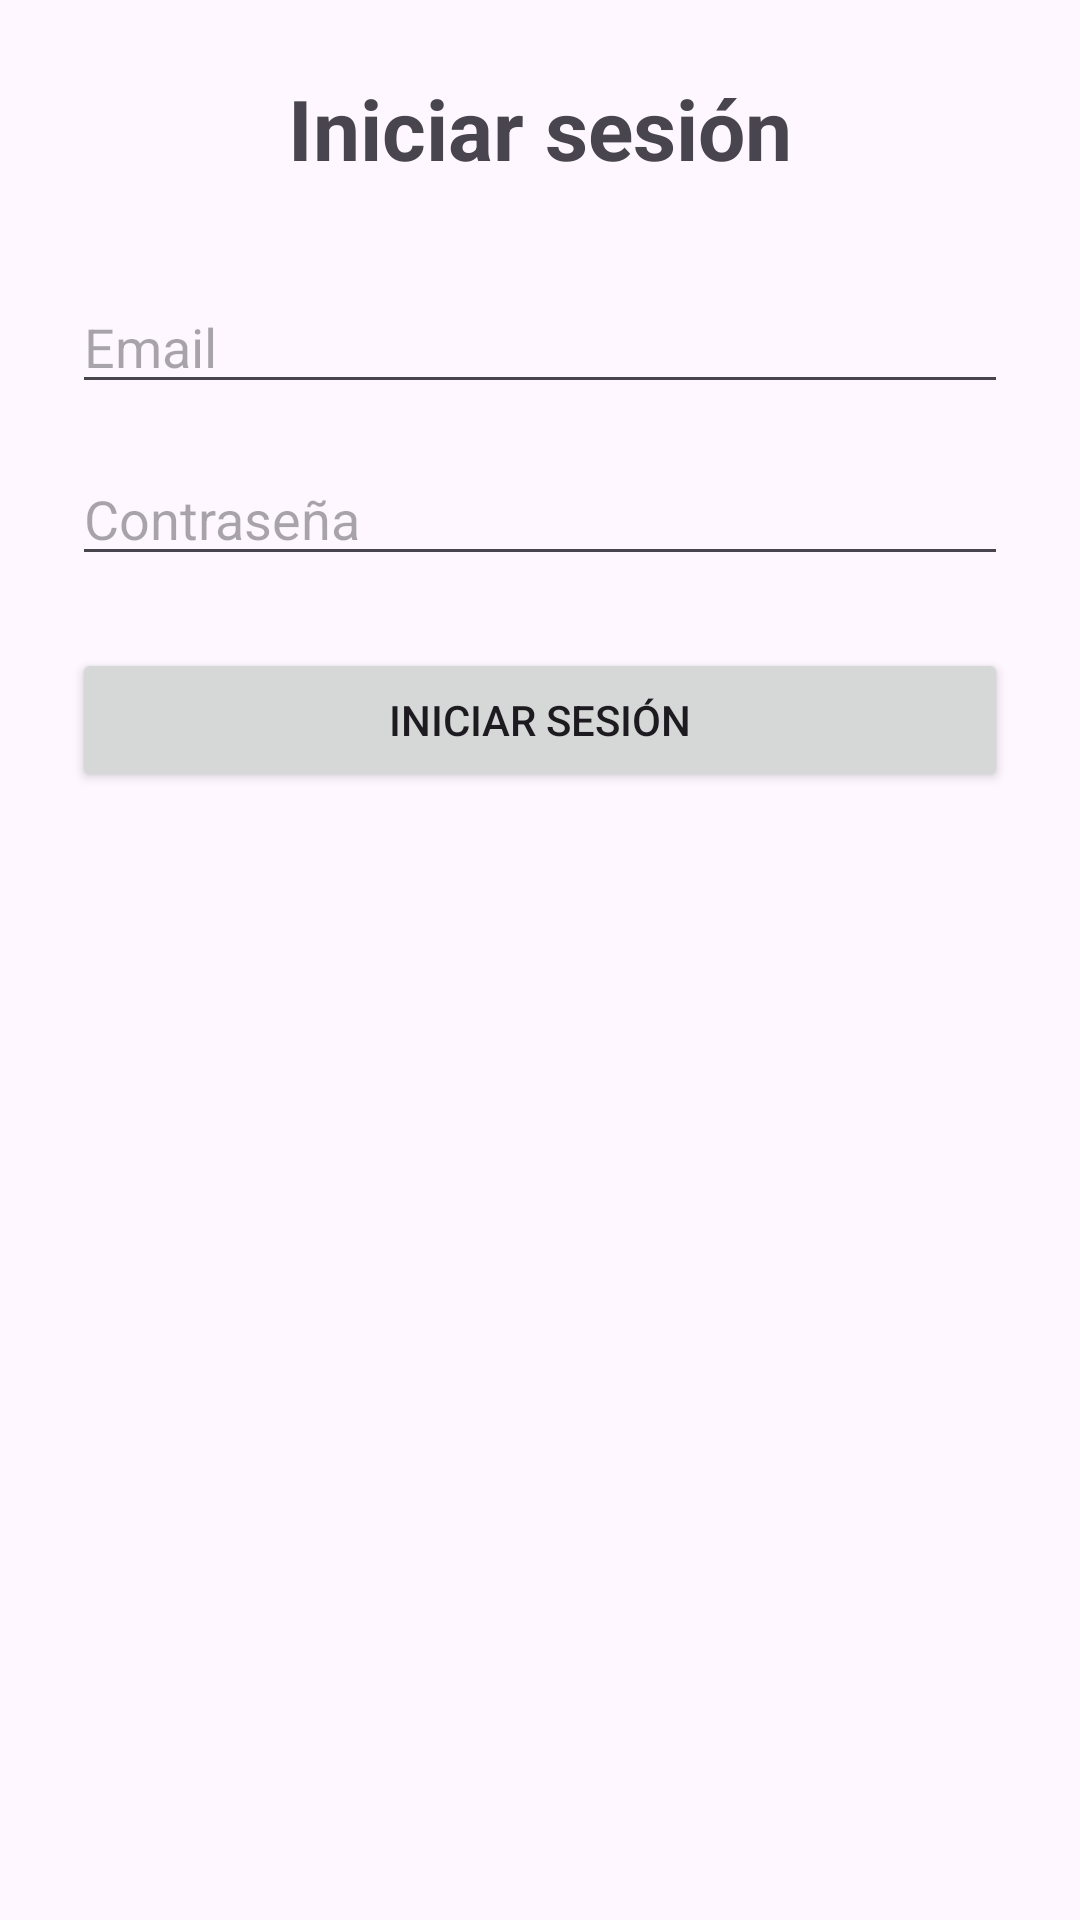

Write the Android layout XML for this screen, with the resource values it uses.
<!-- AndroidManifest.xml: application theme Theme.ProyectoUCES2026 -->
<!-- res/layout/activity_main.xml -->
<?xml version="1.0" encoding="utf-8"?>
<LinearLayout
    xmlns:android="http://schemas.android.com/apk/res/android"
    android:layout_width="match_parent"
    android:layout_height="match_parent"
    android:orientation="vertical"
    android:padding="24dp">

    <TextView
        android:layout_width="match_parent"
        android:layout_height="wrap_content"
        android:text="Iniciar sesión"
        android:textSize="28sp"
        android:textStyle="bold"
        android:gravity="center"
        android:layout_marginBottom="32dp" />

    <EditText
        android:id="@+id/txtUsuario"
        android:layout_width="match_parent"
        android:layout_height="wrap_content"
        android:hint="Email"
        android:inputType="textEmailAddress"
        android:layout_marginBottom="16dp" />

    <EditText
        android:id="@+id/txtPassword"
        android:layout_width="match_parent"
        android:layout_height="wrap_content"
        android:hint="Contraseña"
        android:inputType="textPassword"
        android:layout_marginBottom="24dp" />

    <Button
        android:id="@+id/btnIniciarSesion"
        android:layout_width="match_parent"
        android:layout_height="wrap_content"
        android:text="Iniciar sesión" />

</LinearLayout>
<!-- resources referenced by this layout -->
<resources>
  <style name="Theme.ProyectoUCES2026" parent="Base.Theme.ProyectoUCES2026" />
  <style name="Base.Theme.ProyectoUCES2026" parent="Theme.Material3.DayNight.NoActionBar">
          
          
      </style>
</resources>
